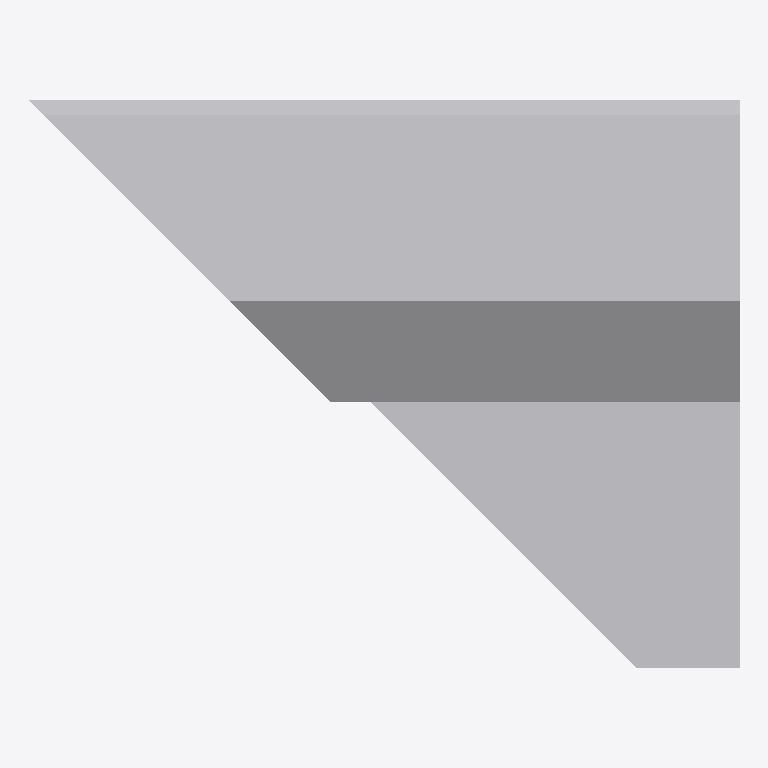
Plan cut of the same IFC building model at storey 'Ebene 0' (level 0.00 m, cut at 1.40 m), seen from above with north up, elements coloured by IFC class: 1 other element (light grey). No cut surface shows.
Extent 0.495 m × 0.395 m × 0.600 m (x, y, z). Storeys (1): Ebene 0 at 0.00 m. Elements (1): 1 IfcBuildingElementProxy.

HEADER;
FILE_DESCRIPTION(('ViewDefinition [CoordinationView_V2.0]','ExchangeRequirement []'),'2;1');
FILE_NAME('','2024-05-09T14:06:29',(''),(''),'ODA IFC SDK 22.6','22.1.1.516 - Exporter 22.1.1.516 - Default UI','');
FILE_SCHEMA(('IFC4'));
ENDSEC;
DATA;
#93=IFCPROJECT('3JkdSrIPPFBg8WI9Yiw3Uw',#20,'',$,$,'','',(#86),#83);
#105=IFCSITE('3JkdSrIPPFBg8WI9Yiw3Uu',#20,'Default',$,$,#104,$,$,.ELEMENT.,(42,24,53,508911),(-71,-15,-29,-58837),0.0,$,$);
#95=IFCBUILDING('3JkdSrIPPFBg8WI9Yiw3Ux',#20,'',$,$,#16,$,'',.ELEMENT.,$,$,#94);
#98=IFCBUILDINGSTOREY('3JkdSrIPPFBg8WI9XJ5yzH',#20,'Ebene 0',$,'Ebene:Ebene 1',#97,$,'Ebene 0',.ELEMENT.,0.0);
#166=IFCBUILDINGELEMENTPROXY('1$O53gTk9Cjfjjdp4hma3Z',#20,'DB_ABS_Winkelstuetze_Ecke_Pass_Rechts:DB_ABS_Winkelstuetze_Ecke_Pass_Rechts:15143462',$,'DB_ABS_Winkelstuetze_Ecke_Pass_Rechts:DB_ABS_Winkelstuetze_Ecke_Pass_Rechts',#165,#163,'15143462',.NOTDEFINED.);
ENDSEC;
